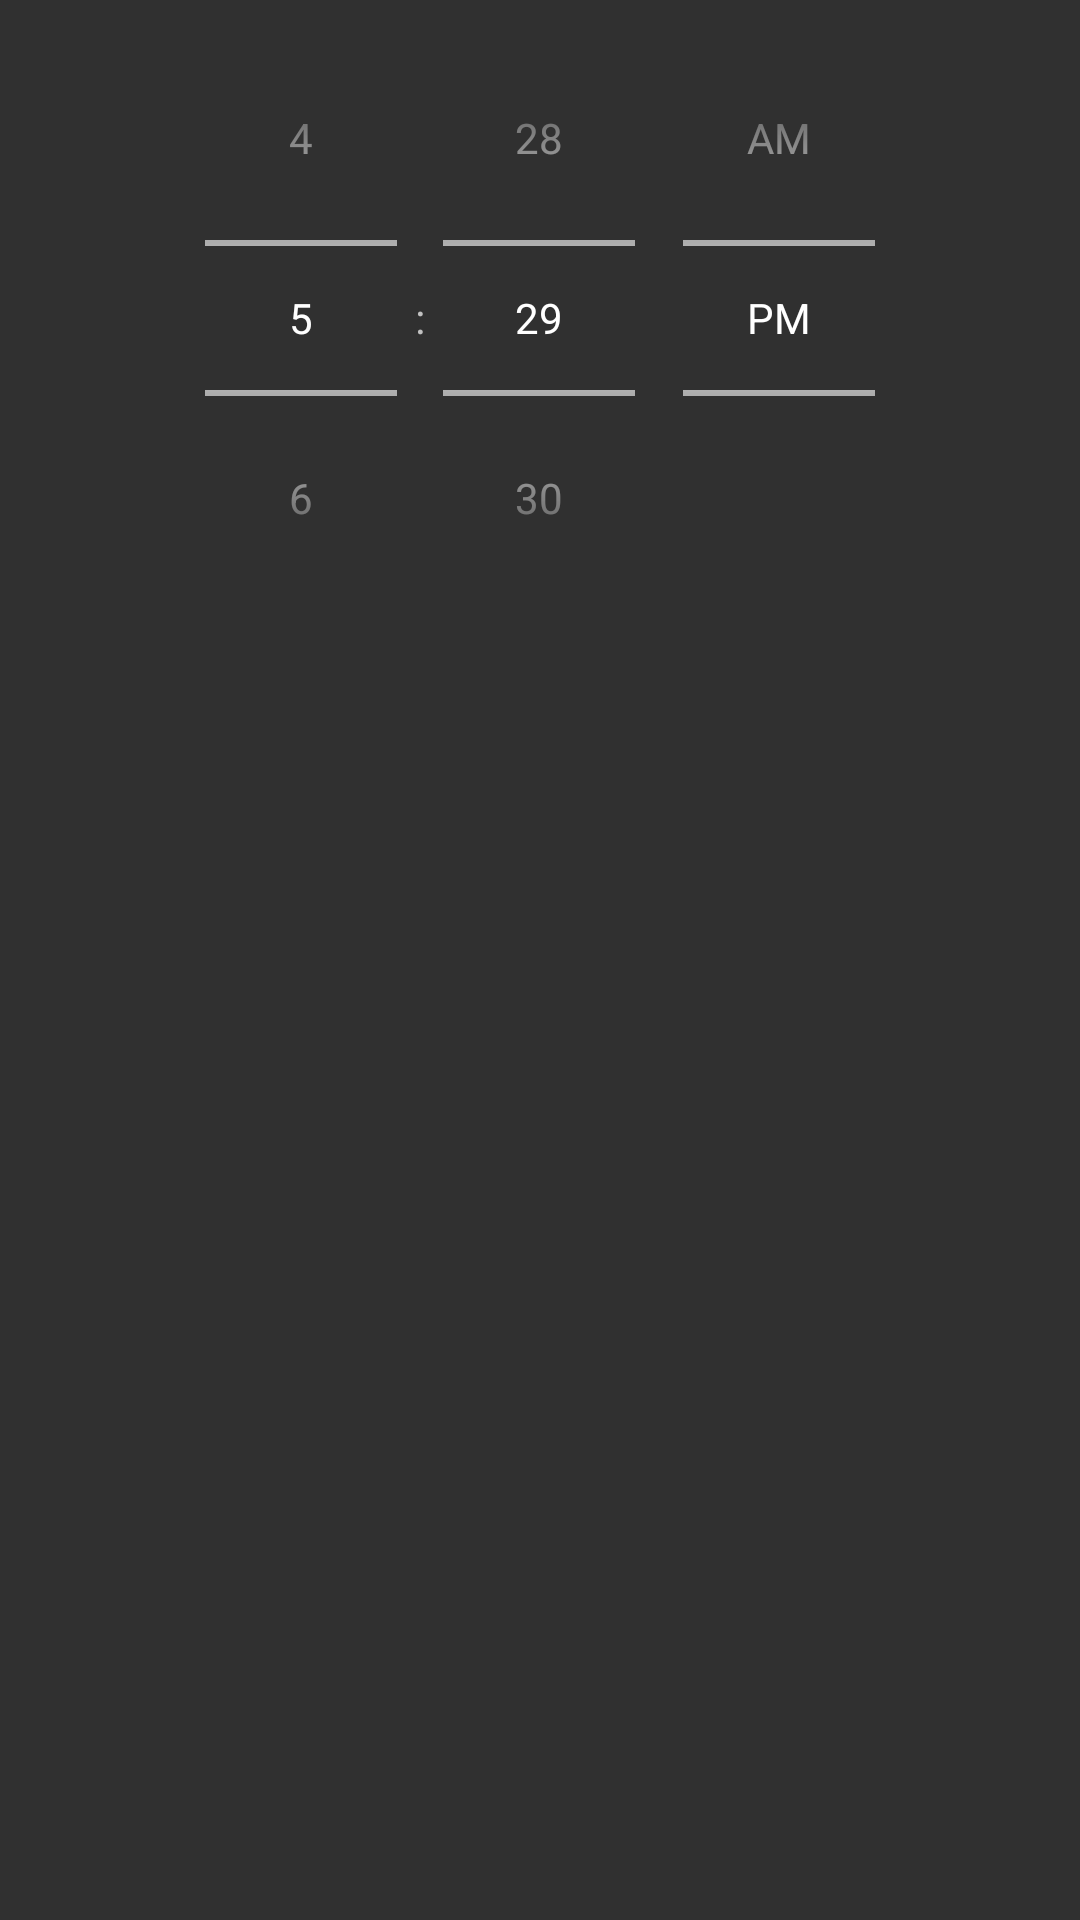

Layout XML and referenced resources for this Android screen:
<!-- AndroidManifest.xml: application theme android:Theme.Material -->
<!-- res/layout/dialog_time.xml -->
<?xml version="1.0" encoding="utf-8"?>
<TimePicker xmlns:android="http://schemas.android.com/apk/res/android"
    android:id="@+id/dialog_time_timePicker"
    android:timePickerMode="spinner"
    android:layout_width="wrap_content"
    android:layout_height="wrap_content"
    android:calendarViewShown="false">

</TimePicker>
<!-- resources referenced by this layout -->
<resources>

</resources>
